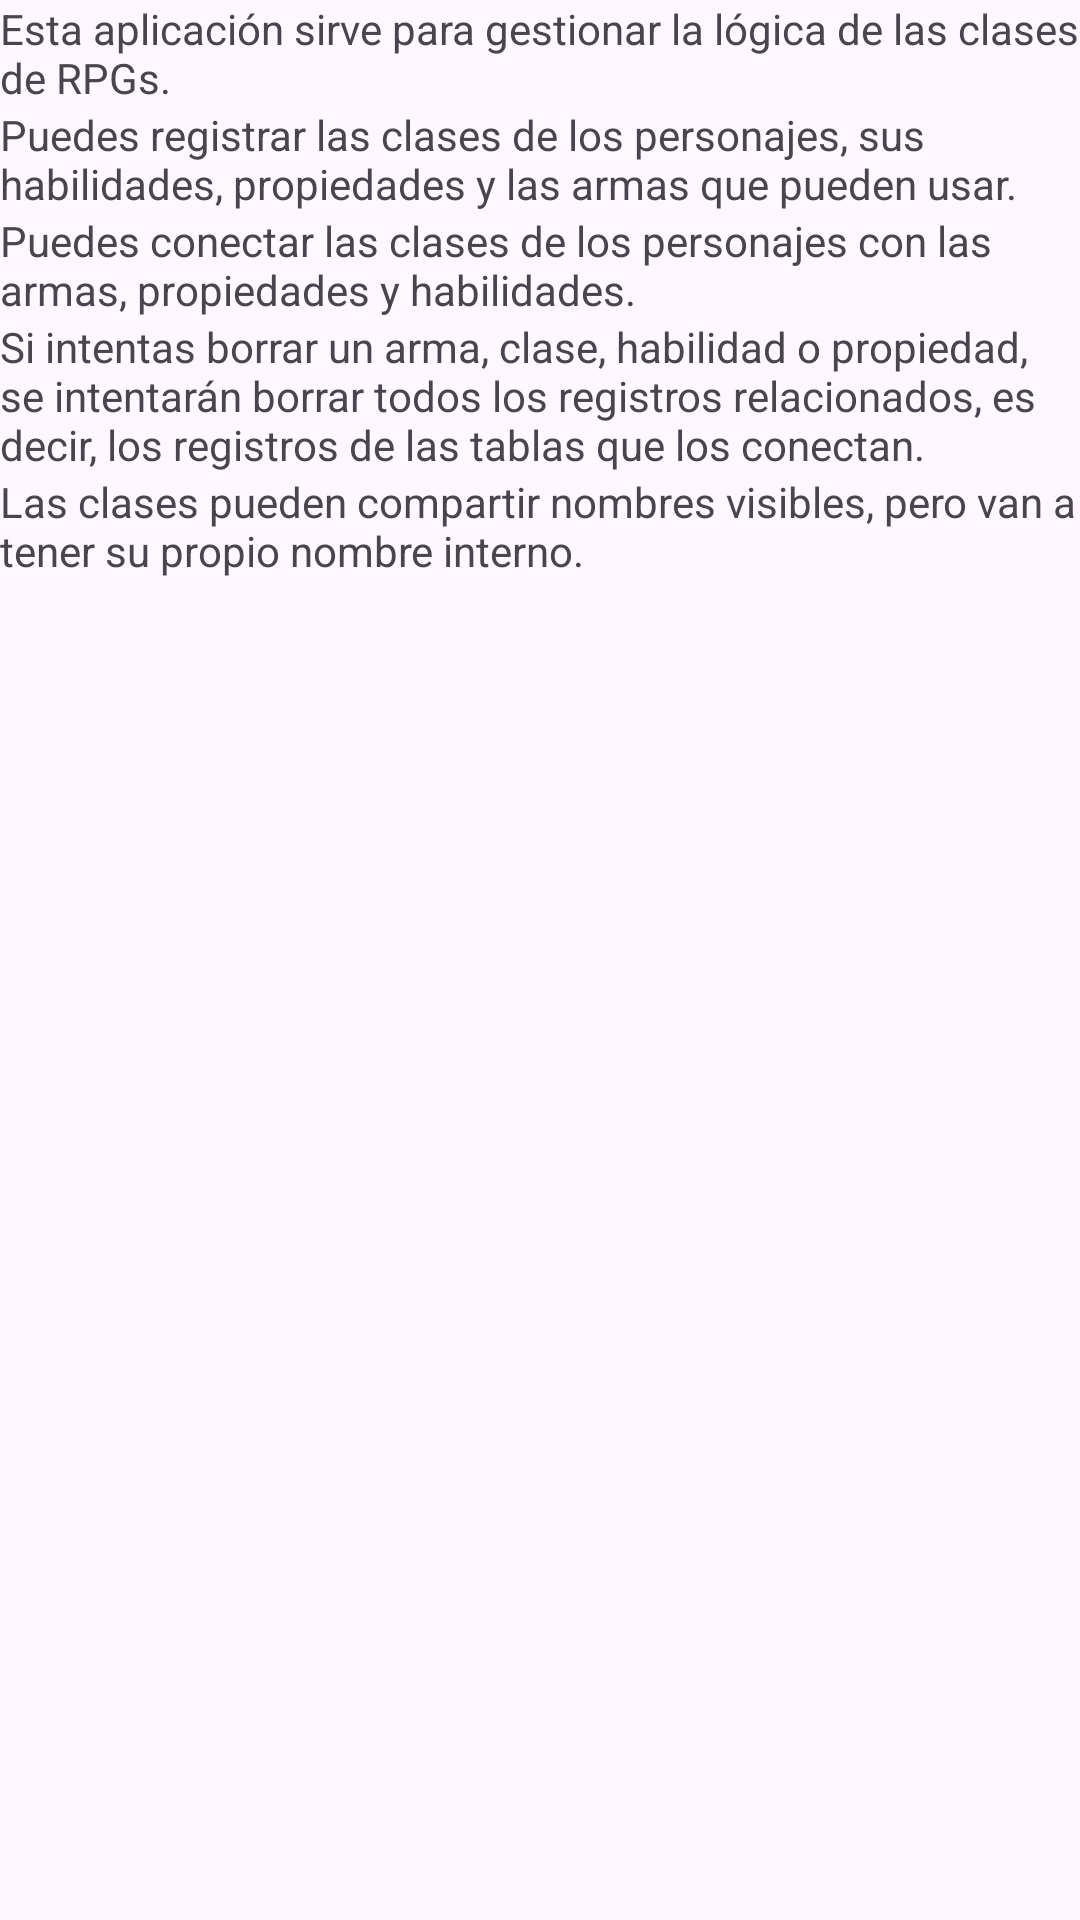

Reconstruct the res/layout file that produces this screen, plus the resources it refers to.
<!-- AndroidManifest.xml: application theme Theme.ProyectoClasesSRPG -->
<!-- res/layout/activity_info.xml -->
<?xml version="1.0" encoding="utf-8"?>
<androidx.constraintlayout.widget.ConstraintLayout xmlns:android="http://schemas.android.com/apk/res/android"
    xmlns:app="http://schemas.android.com/apk/res-auto"
    xmlns:tools="http://schemas.android.com/tools"
    android:layout_width="match_parent"
    android:layout_height="match_parent"
    tools:context=".InfoActivity">

    <TextView
        android:id="@+id/textoA"
        android:layout_width="wrap_content"
        android:layout_height="wrap_content"
        android:text="Esta aplicación sirve para gestionar la lógica de las clases de RPGs."
        app:layout_constraintTop_toTopOf="parent"
        app:layout_constraintLeft_toLeftOf="parent" />
    <TextView
        android:id="@+id/textoB"
        android:layout_width="wrap_content"
        android:layout_height="wrap_content"
        android:text="Puedes registrar las clases de los personajes, sus habilidades, propiedades y las armas que pueden usar."
        app:layout_constraintLeft_toLeftOf="parent"
        app:layout_constraintTop_toBottomOf="@id/textoA"/>

    <TextView
        android:id="@+id/textoC"
        android:layout_width="wrap_content"
        android:layout_height="wrap_content"
        android:text="Puedes conectar las clases de los personajes con las armas, propiedades y habilidades."
        app:layout_constraintLeft_toLeftOf="parent"
        app:layout_constraintTop_toBottomOf="@id/textoB" />
    <TextView
        android:id="@+id/textoD"
        android:layout_width="wrap_content"
        android:layout_height="wrap_content"
        android:text="Si intentas borrar un arma, clase, habilidad o propiedad, se intentarán borrar todos los registros relacionados, es decir, los registros de las tablas que los conectan."
        app:layout_constraintLeft_toLeftOf="parent"
        app:layout_constraintTop_toBottomOf="@id/textoC" />
    <TextView
        android:id="@+id/textoE"
        android:layout_width="wrap_content"
        android:layout_height="wrap_content"
        android:text="Las clases pueden compartir nombres visibles, pero van a tener su propio nombre interno."
        app:layout_constraintLeft_toLeftOf="parent"
        app:layout_constraintTop_toBottomOf="@id/textoD" />
</androidx.constraintlayout.widget.ConstraintLayout>
<!-- resources referenced by this layout -->
<resources>
  <style name="Theme.ProyectoClasesSRPG" parent="Base.Theme.ProyectoClasesSRPG" />
  <style name="Base.Theme.ProyectoClasesSRPG" parent="Theme.Material3.DayNight.NoActionBar">
          
          <item name="colorPrimary">#8BC34A</item>
          <item name="colorPrimaryDark">#689F38</item>
          <item name="colorAccent">#CDDC39</item>
      </style>
</resources>
